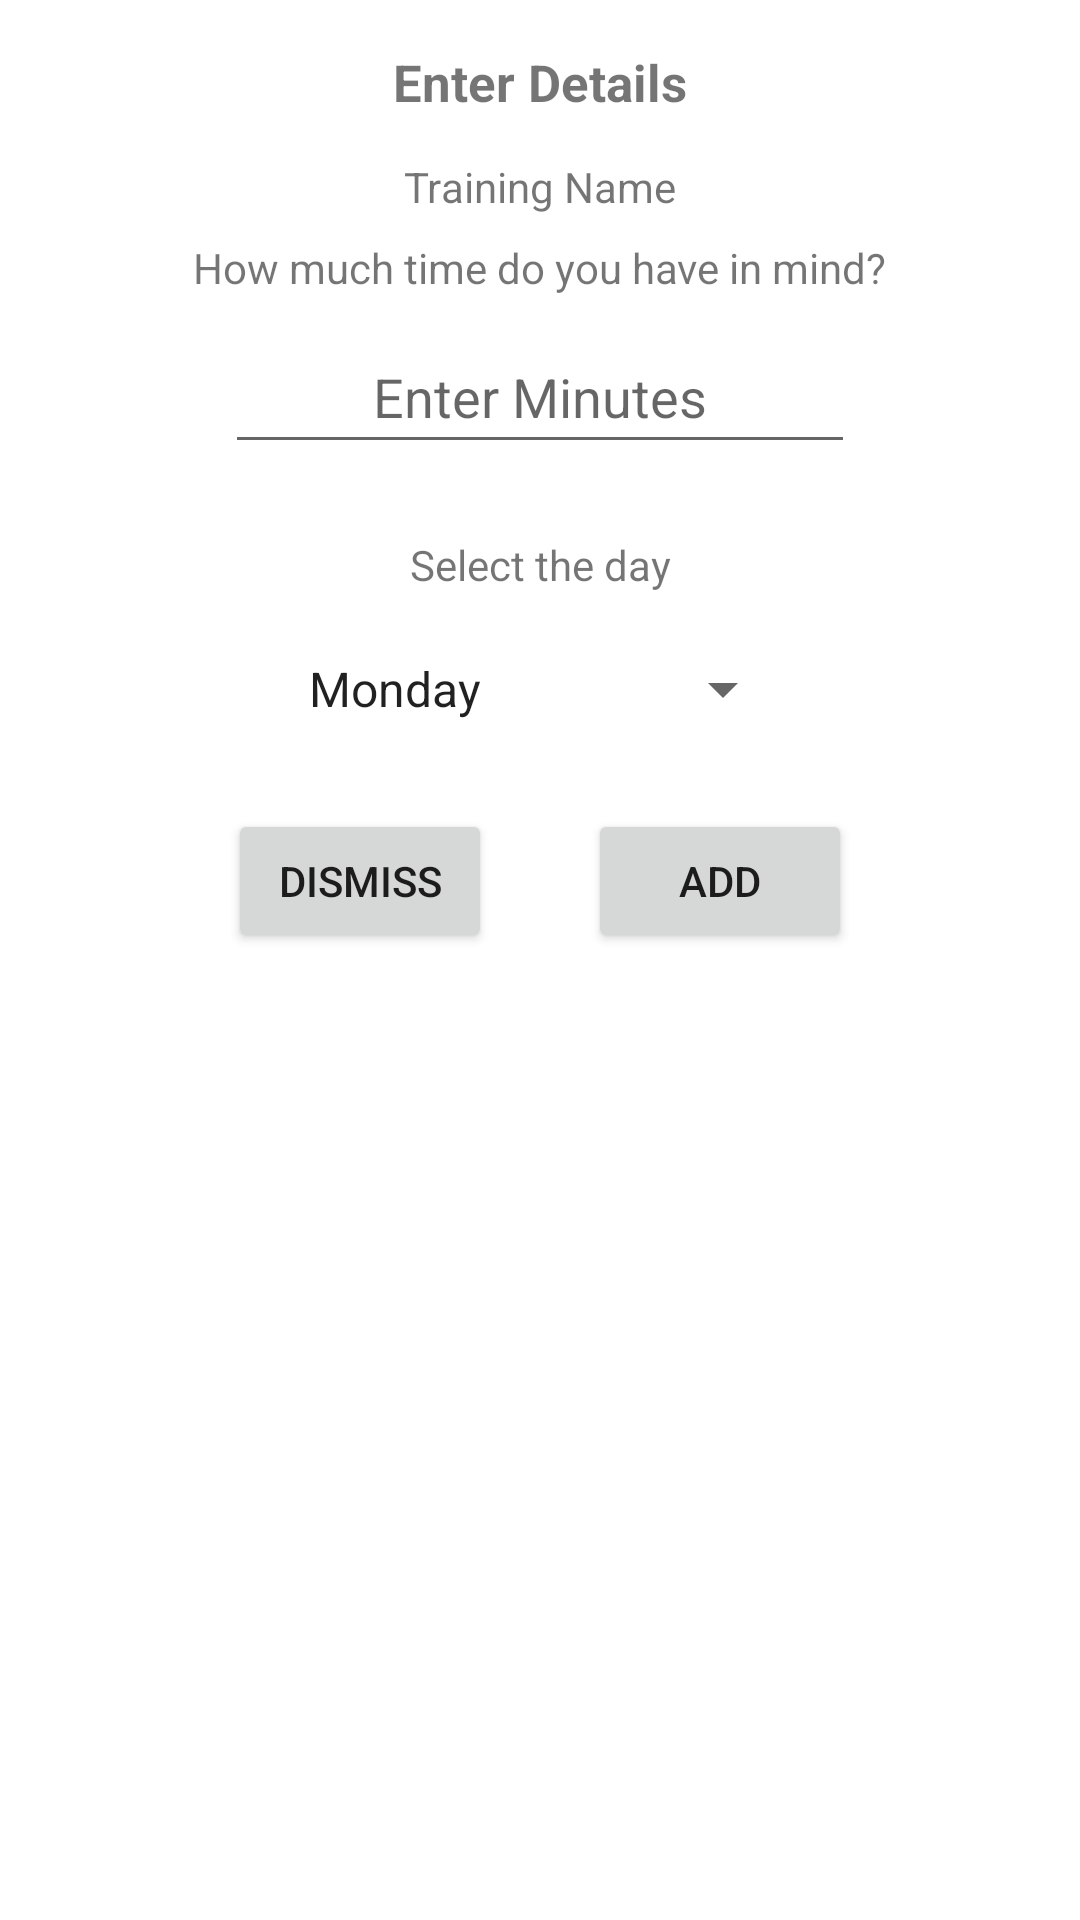

Android layout source for this screen:
<!-- AndroidManifest.xml: application theme Theme.GymApp -->
<!-- res/layout/dialog_plan_details.xml -->
<?xml version="1.0" encoding="utf-8"?>
<androidx.constraintlayout.widget.ConstraintLayout xmlns:android="http://schemas.android.com/apk/res/android"
    xmlns:app="http://schemas.android.com/apk/res-auto"
    xmlns:tools="http://schemas.android.com/tools"
    android:layout_width="300dp"
    android:layout_height="350dp"
    android:layout_gravity="center"
    android:elevation="20dp">


    <TextView
        android:id="@+id/txtEnterDetails"
        android:layout_width="wrap_content"
        android:layout_height="wrap_content"
        android:layout_marginTop="16dp"
        android:text="Enter Details"
        android:textSize="17sp"
        android:textStyle="bold"
        app:layout_constraintEnd_toEndOf="parent"
        app:layout_constraintHorizontal_bias="0.5"
        app:layout_constraintStart_toStartOf="parent"
        app:layout_constraintTop_toTopOf="parent" />

    <TextView
        android:id="@+id/txtName"
        android:layout_width="wrap_content"
        android:layout_height="wrap_content"
        android:layout_marginTop="14dp"
        android:text="Training Name"
        app:layout_constraintEnd_toEndOf="parent"
        app:layout_constraintHorizontal_bias="0.5"
        app:layout_constraintStart_toStartOf="parent"
        app:layout_constraintTop_toBottomOf="@+id/txtEnterDetails" />

    <TextView
        android:id="@+id/txtHowLong"
        android:layout_width="wrap_content"
        android:layout_height="wrap_content"
        android:layout_marginTop="8dp"
        android:text="How much time do you have in mind?"
        app:layout_constraintEnd_toEndOf="parent"
        app:layout_constraintHorizontal_bias="0.5"
        app:layout_constraintStart_toStartOf="parent"
        app:layout_constraintTop_toBottomOf="@+id/txtName" />

    <EditText
        android:id="@+id/edtTxtMinutes"
        android:layout_width="wrap_content"
        android:layout_height="wrap_content"
        android:layout_marginTop="8dp"
        android:ems="10"
        android:gravity="center"
        android:hint="Enter Minutes"
        android:inputType="text"
        android:minHeight="48dp"
        app:layout_constraintEnd_toEndOf="parent"
        app:layout_constraintHorizontal_bias="0.5"
        app:layout_constraintStart_toStartOf="parent"
        app:layout_constraintTop_toBottomOf="@+id/txtHowLong" />

    <TextView
        android:id="@+id/textday"
        android:layout_width="wrap_content"
        android:layout_height="wrap_content"
        android:layout_marginTop="24dp"
        android:text="Select the day"
        app:layout_constraintEnd_toEndOf="parent"
        app:layout_constraintHorizontal_bias="0.5"
        app:layout_constraintStart_toStartOf="parent"
        app:layout_constraintTop_toBottomOf="@+id/edtTxtMinutes" />

    <Spinner
        android:id="@+id/spinnerDay"
        android:layout_width="170dp"
        android:layout_height="48dp"
        android:layout_marginTop="8dp"
        android:entries="@array/days"
        app:layout_constraintEnd_toEndOf="parent"
        app:layout_constraintHorizontal_bias="0.5"
        app:layout_constraintStart_toStartOf="parent"
        app:layout_constraintTop_toBottomOf="@+id/textday" />

    <Button
        android:id="@+id/btnDismiss"
        android:layout_width="wrap_content"
        android:layout_height="wrap_content"
        android:layout_marginTop="16dp"
        android:layout_marginEnd="16dp"
        android:text="Dismiss"
        app:layout_constraintEnd_toStartOf="@+id/btnAdd"
        app:layout_constraintStart_toStartOf="@+id/spinnerDay"
        app:layout_constraintTop_toBottomOf="@+id/spinnerDay" />

    <Button
        android:id="@+id/btnAdd"
        android:layout_width="wrap_content"
        android:layout_height="wrap_content"
        android:layout_marginStart="16dp"
        android:layout_marginTop="16dp"
        android:text="Add"
        app:layout_constraintEnd_toEndOf="@+id/spinnerDay"
        app:layout_constraintStart_toEndOf="@+id/btnDismiss"
        app:layout_constraintTop_toBottomOf="@+id/spinnerDay" />
</androidx.constraintlayout.widget.ConstraintLayout>
<!-- resources referenced by this layout -->
<resources>
  <array name="days">
          <item>Monday</item>
          <item>Tuesday</item>
          <item>Wednesday</item>
          <item>Thursday</item>
          <item>Friday</item>
          <item>Saturday</item>
          <item>Sunday</item>
      </array>
  <style name="Theme.GymApp" parent="Base.Theme.GymApp" />
  <style name="Base.Theme.GymApp" parent="Theme.MaterialComponents.Light">
          
          
      </style>
</resources>
